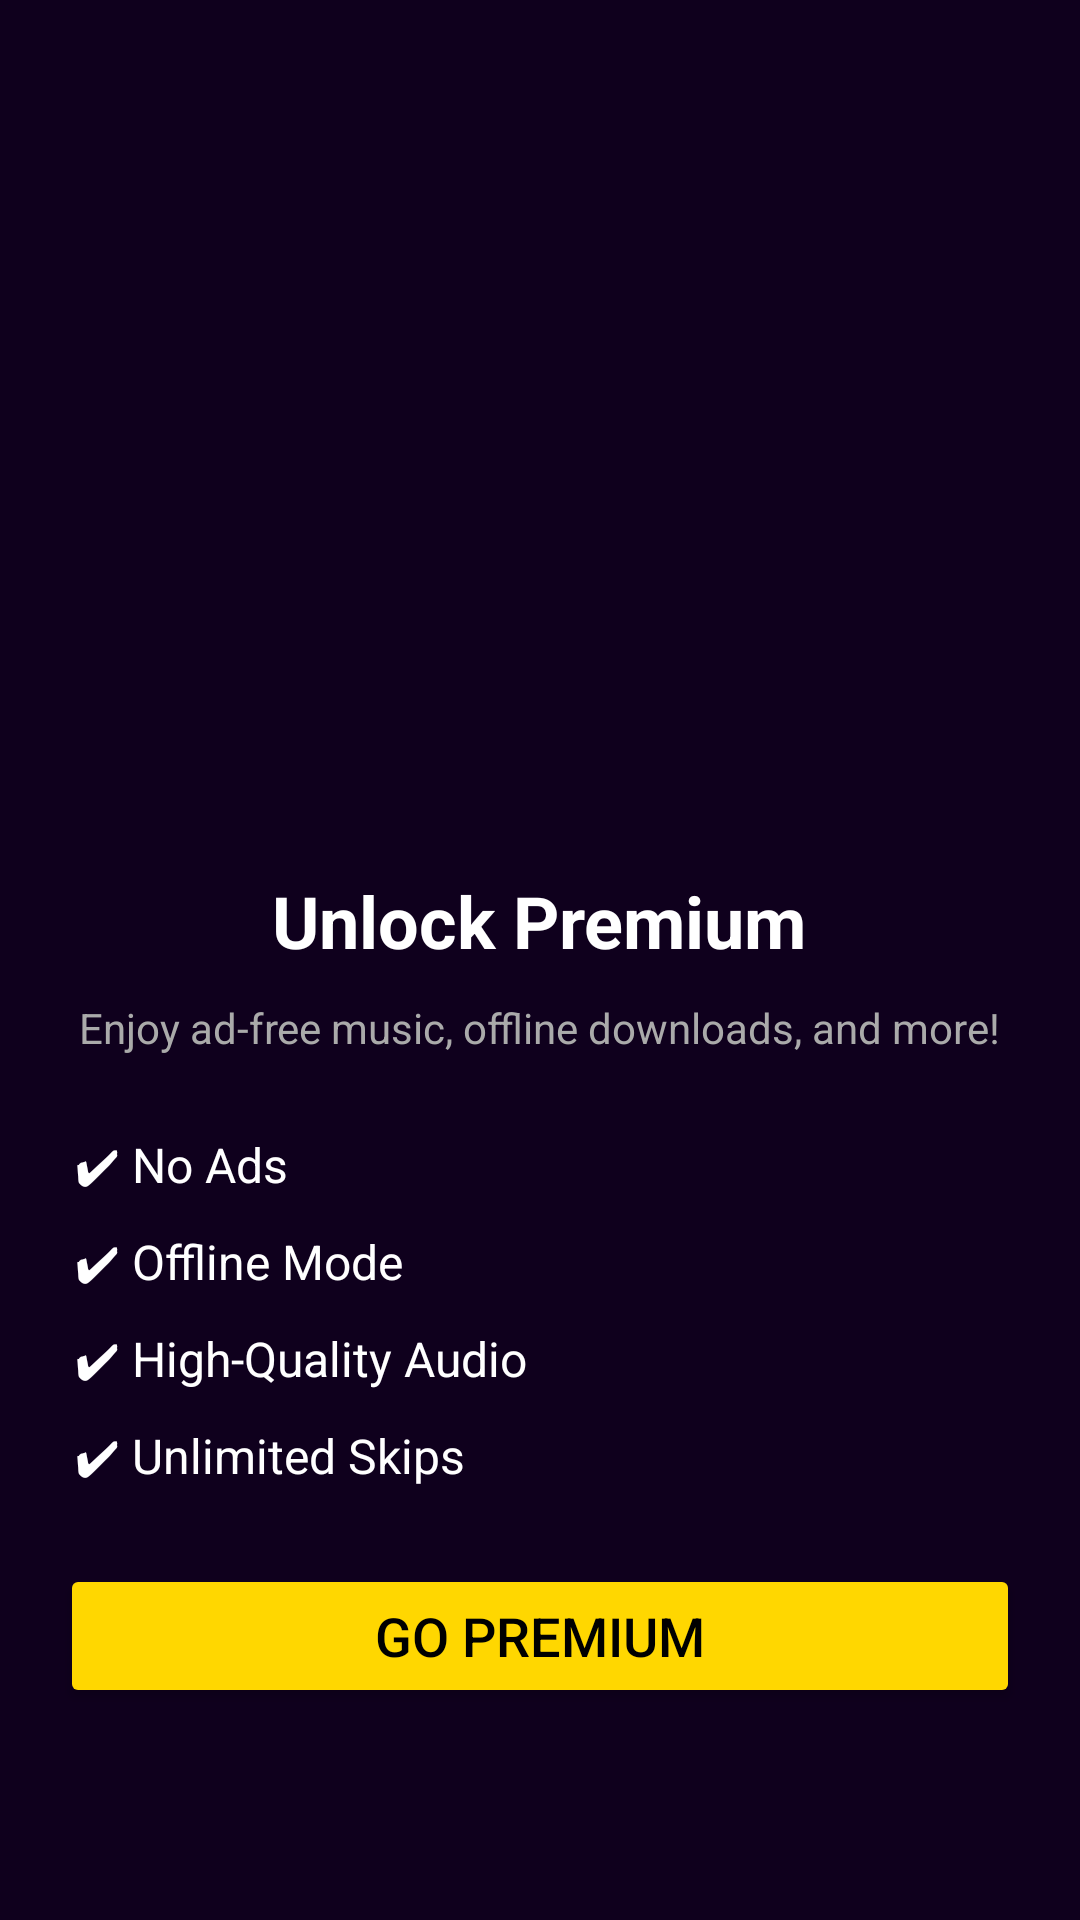

Android layout source for this screen:
<!-- AndroidManifest.xml: application theme Theme.MusicPlayer -->
<!-- res/layout/fragment_premium.xml -->
<?xml version="1.0" encoding="utf-8"?>
<LinearLayout xmlns:android="http://schemas.android.com/apk/res/android"
    xmlns:app="http://schemas.android.com/apk/res-auto"
    xmlns:tools="http://schemas.android.com/tools"
    android:layout_width="match_parent"
    android:layout_height="match_parent"
    android:orientation="vertical"
    android:padding="20dp"
    android:gravity="center"
    android:background="#0F001D"
    tools:context=".PremiumFragment">

    
    <ImageView
        android:layout_width="200dp"
        android:layout_height="200dp"
        android:src="@drawable/premium"
        android:contentDescription="Premium Logo" />

    
    <TextView
        android:layout_width="wrap_content"
        android:layout_height="wrap_content"
        android:text="Unlock Premium"
        android:textSize="24sp"
        android:textColor="@android:color/white"
        android:textStyle="bold"
        android:paddingTop="20dp"/>

    
    <TextView
        android:layout_width="wrap_content"
        android:layout_height="wrap_content"
        android:text="Enjoy ad-free music, offline downloads, and more!"
        android:textSize="14sp"
        android:textColor="@android:color/darker_gray"
        android:paddingTop="10dp"
        android:gravity="center"/>

    
    <LinearLayout
        android:layout_width="match_parent"
        android:layout_height="wrap_content"
        android:orientation="vertical"
        android:paddingTop="20dp">

        <TextView
            android:layout_width="wrap_content"
            android:layout_height="wrap_content"
            android:text="✔ No Ads"
            android:textSize="16sp"
            android:textColor="@android:color/white"
            android:padding="5dp"/>

        <TextView
            android:layout_width="wrap_content"
            android:layout_height="wrap_content"
            android:text="✔ Offline Mode"
            android:textSize="16sp"
            android:textColor="@android:color/white"
            android:padding="5dp"/>

        <TextView
            android:layout_width="wrap_content"
            android:layout_height="wrap_content"
            android:text="✔ High-Quality Audio"
            android:textSize="16sp"
            android:textColor="@android:color/white"
            android:padding="5dp"/>

        <TextView
            android:layout_width="wrap_content"
            android:layout_height="wrap_content"
            android:text="✔ Unlimited Skips"
            android:textSize="16sp"
            android:textColor="@android:color/white"
            android:padding="5dp"/>
    </LinearLayout>

    
    <androidx.appcompat.widget.AppCompatButton
        android:id="@+id/btnSubscribe"
        android:layout_width="match_parent"
        android:layout_height="wrap_content"
        android:text="Go Premium"
        android:backgroundTint="@color/gold"
        android:textColor="@android:color/black"
        android:textSize="18sp"
        android:layout_marginTop="20dp"
        android:padding="10dp"/>

</LinearLayout>
<!-- resources referenced by this layout -->
<resources>
  <color name="gold">#FFD700</color>
  <style name="Theme.MusicPlayer" parent="Base.Theme.MusicPlayer" />
  <style name="Base.Theme.MusicPlayer" parent="Theme.AppCompat.DayNight.NoActionBar">
          
          
          <item name="android:statusBarColor">#0B0016</item> 
          <item name="android:navigationBarColor">@color/background_color</item> 
      </style>
  <color name="background_color">#0F001D</color>
</resources>
